Run: headless pygame with SDL's dummy video driver; simulated clock (each Clock.tick advances the game by its frame time, no real sleeping); random seed 0; keys injected as events and as key.get_pressed() state; no mouse input.
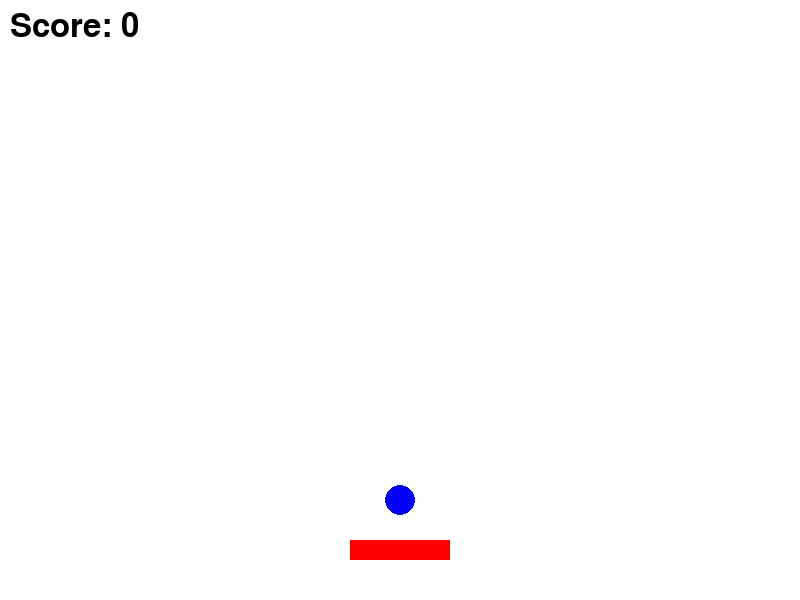
Frame 1 of 4 · flips 1–60 · no input
Frame 2 of 4 · flips 61–180 · tapped SPACE, RETURN · held RIGHT (→), D · screen unchanged from frame 1, image omitted
Frame 3 of 4 · flips 181–300 · held DOWN (↓), S · screen unchanged from frame 2, image omitted
Frame 4 of 4 · flips 301–420 · held LEFT (←), A, UP (↑), W · screen unchanged from frame 3, image omitted

The pygame program that drew these frames:

import pygame
import random

# Initialize Pygame
pygame.init()

# Constants
WIDTH, HEIGHT = 800, 600
WHITE = (255, 255, 255)
BLACK = (0, 0, 0)
BASKET_COLOR = (255, 0, 0)

# Set up the display
screen = pygame.display.set_mode((WIDTH, HEIGHT))
pygame.display.set_caption("Basketball Game")

# Load assets
basket_image = pygame.Surface((100, 20))
basket_image.fill(BASKET_COLOR)
basket_rect = basket_image.get_rect(center=(WIDTH // 2, HEIGHT - 50))

# Ball settings
ball_radius = 15
ball_color = (0, 0, 255)
ball_speed = 10
ball_pos = [WIDTH // 2, HEIGHT - 100]
ball_moving = False

# Game variables
score = 0
font = pygame.font.SysFont(None, 48)

def draw_ball(screen, pos):
    pygame.draw.circle(screen, ball_color, pos, ball_radius)

def display_score(score):
    score_text = font.render(f'Score: {score}', True, BLACK)
    screen.blit(score_text, (10, 10))

# Main game loop
running = True
while running:
    screen.fill(WHITE)

    # Draw the basket
    screen.blit(basket_image, basket_rect.topleft)

    # Handle events
    for event in pygame.event.get():
        if event.type == pygame.QUIT:
            running = False
        if event.type == pygame.KEYDOWN:
            if event.key == pygame.K_SPACE and not ball_moving:
                ball_moving = True
                ball_pos[1] -= ball_speed  # Simulate shooting

    # Ball movement logic
    if ball_moving:
        ball_pos[1] -= ball_speed
        if ball_pos[1] < 0:  # Reset if it goes off screen
            ball_pos[1] = HEIGHT - 100
            ball_moving = False

        # Check if the ball goes into the basket
        if (basket_rect.left < ball_pos[0] < basket_rect.right and
                basket_rect.top < ball_pos[1] < basket_rect.bottom):
            score += 1
            ball_pos[1] = HEIGHT - 100  # Reset ball position
            ball_moving = False

    draw_ball(screen, (ball_pos[0], ball_pos[1]))
    display_score(score)

    pygame.display.flip()
    pygame.time.delay(30)

pygame.quit()
